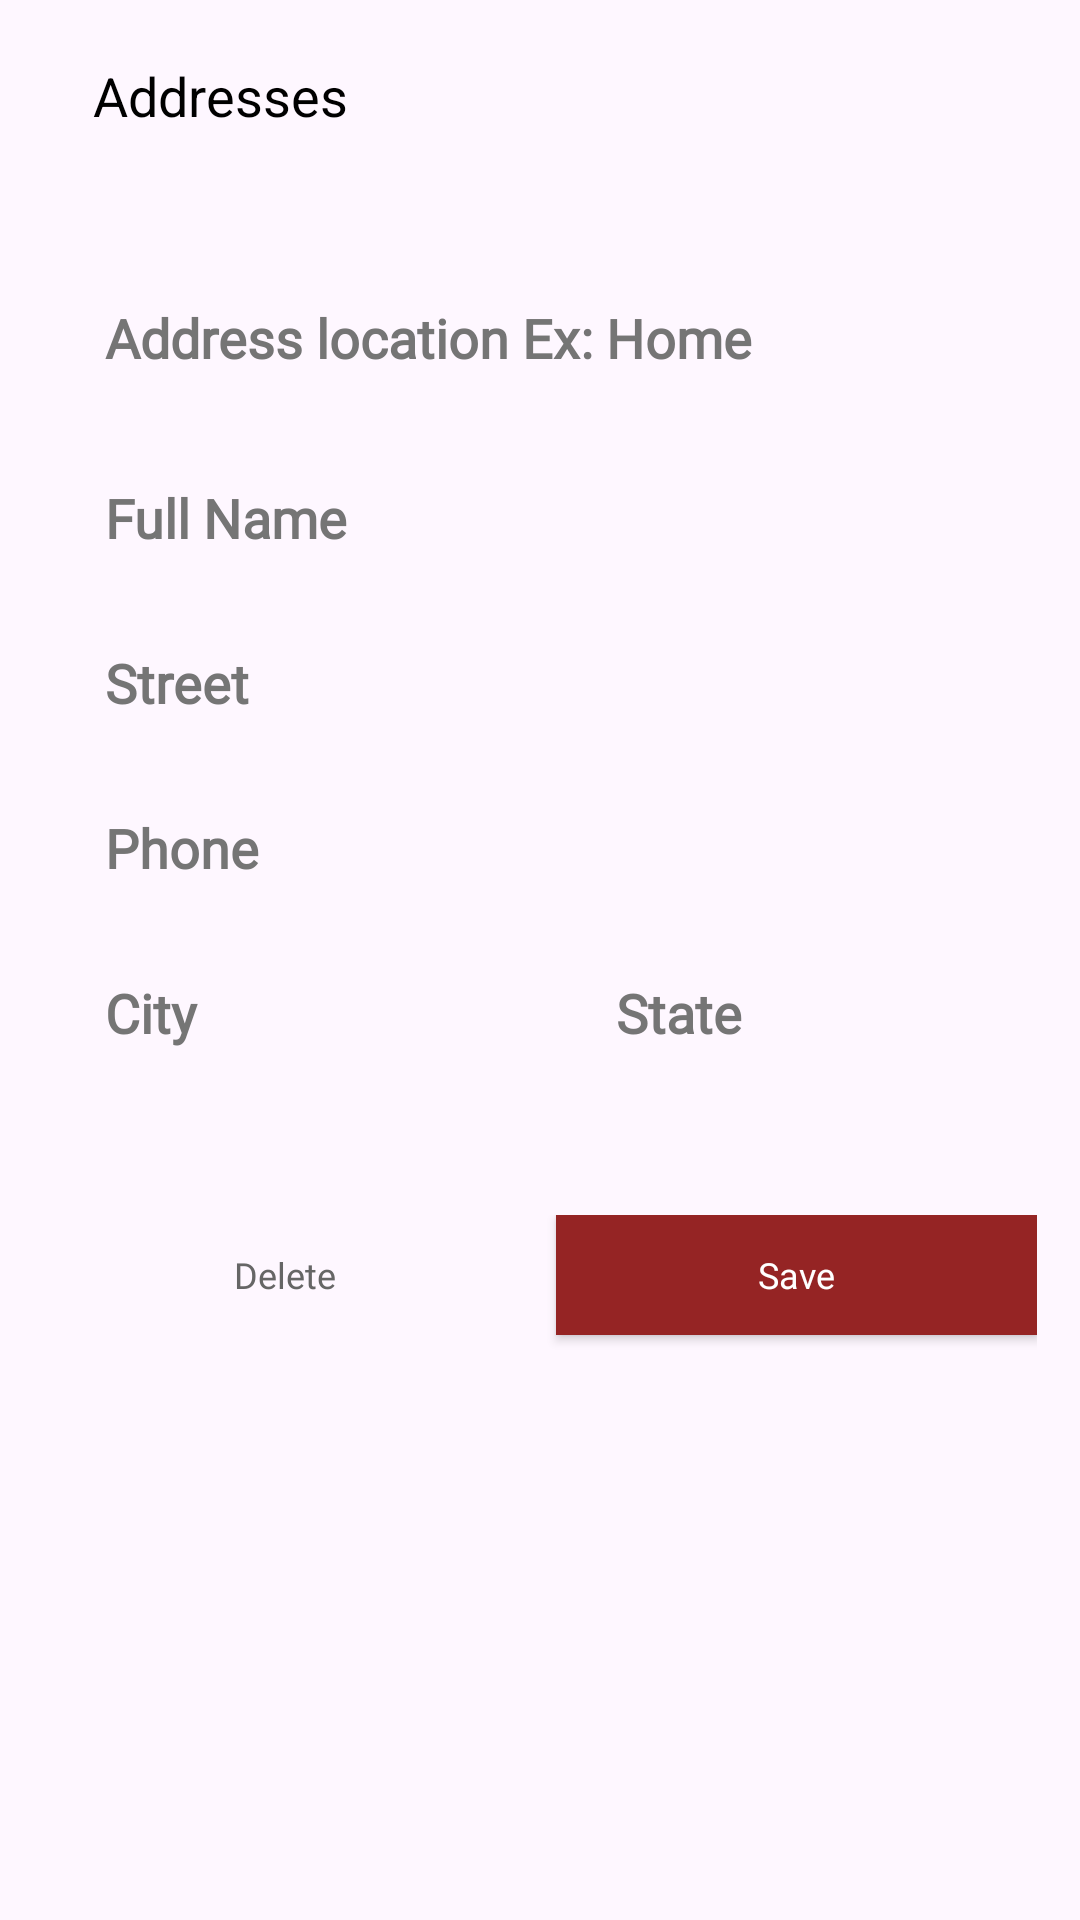

Android layout source for this screen:
<!-- AndroidManifest.xml: application theme Theme.Craft -->
<!-- res/layout/fragment_address.xml -->
<?xml version="1.0" encoding="utf-8"?>
<androidx.constraintlayout.widget.ConstraintLayout xmlns:android="http://schemas.android.com/apk/res/android"
    xmlns:app="http://schemas.android.com/apk/res-auto"
    android:layout_width="match_parent"
    android:layout_height="match_parent">

    <androidx.appcompat.widget.Toolbar
        android:id="@+id/toolbarAddresses"
        android:layout_width="0dp"
        android:layout_height="wrap_content"
        app:layout_constraintEnd_toEndOf="@id/rightGuideline"
        app:layout_constraintStart_toStartOf="@id/leftGuideline"
        app:layout_constraintTop_toTopOf="parent">

        <androidx.constraintlayout.widget.ConstraintLayout
            android:layout_width="match_parent"
            android:layout_height="match_parent">


            <TextView
                android:id="@+id/tvPaymentMethods"
                android:layout_width="wrap_content"
                android:layout_height="wrap_content"
                android:text="Addresses"
                android:textColor="@color/black"
                android:textSize="18sp"
                app:layout_constraintBottom_toBottomOf="@+id/imageAddressClose"
                app:layout_constraintStart_toStartOf="parent" />
        </androidx.constraintlayout.widget.ConstraintLayout>
    </androidx.appcompat.widget.Toolbar>

    <View
        android:id="@+id/topLine"
        android:layout_width="0dp"
        android:layout_height="1dp"
        android:layout_marginTop="10dp"
        android:background="@drawable/white_background"
        android:backgroundTint="@color/g_blue_gray200"
        app:layout_constraintEnd_toEndOf="@id/rightGuideline"
        app:layout_constraintStart_toStartOf="@id/leftGuideline"
        app:layout_constraintTop_toBottomOf="@id/toolbarAddresses" />

    <EditText
        android:id="@+id/edAddressTitle"
        android:layout_width="0dp"
        android:layout_height="45dp"
        android:layout_marginTop="15dp"
        android:background="@drawable/white_background"
        android:fontFamily="@font/nunito_regular"
        android:gravity="start|center_vertical"
        android:hint="Address location Ex: Home"
        android:textColor="@color/black"
        android:textColorHint="#757575"
        android:paddingStart="20dp"
        android:paddingEnd="20dp"
        android:singleLine="true"
        android:textStyle="bold"
        app:layout_constraintEnd_toEndOf="@id/rightGuideline"
        app:layout_constraintStart_toStartOf="@id/leftGuideline"
        app:layout_constraintTop_toBottomOf="@+id/topLine" />

    <EditText
        android:id="@+id/edFullName"
        android:layout_width="0dp"
        android:layout_height="45dp"
        android:layout_marginTop="15dp"
        android:background="@drawable/white_background"
        android:fontFamily="@font/nunito_regular"
        android:gravity="start|center_vertical"
        android:hint="Full Name"
        android:textColor="@color/black"
        android:textColorHint="#757575"
        android:paddingStart="20dp"
        android:paddingEnd="20dp"
        android:singleLine="true"
        android:textStyle="bold"
        app:layout_constraintEnd_toEndOf="@id/rightGuideline"
        app:layout_constraintStart_toStartOf="@id/leftGuideline"
        app:layout_constraintTop_toBottomOf="@+id/edAddressTitle" />

    <EditText
        android:id="@+id/edStreet"
        android:layout_width="0dp"
        android:layout_height="45dp"
        android:layout_marginTop="10dp"
        android:background="@drawable/white_background"
        android:fontFamily="@font/nunito_regular"
        android:gravity="start|center_vertical"
        android:hint="Street"
        android:textColor="@color/black"
        android:textColorHint="#757575"
        android:paddingStart="20dp"
        android:paddingEnd="20dp"
        android:singleLine="true"
        android:textStyle="bold"
        app:layout_constraintEnd_toEndOf="@id/rightGuideline"
        app:layout_constraintStart_toStartOf="@id/leftGuideline"
        app:layout_constraintTop_toBottomOf="@id/edFullName" />

    <LinearLayout
        android:id="@+id/linear"
        android:layout_width="0dp"
        android:layout_height="wrap_content"
        android:orientation="horizontal"
        app:layout_constraintEnd_toEndOf="@id/rightGuideline"
        app:layout_constraintHorizontal_bias="0.484"
        app:layout_constraintStart_toStartOf="@id/leftGuideline"
        app:layout_constraintTop_toBottomOf="@+id/edPhone">

        <EditText
            android:id="@+id/edCity"
            android:layout_width="378dp"
            android:layout_height="45dp"
            android:layout_marginTop="10dp"
            android:layout_marginEnd="5dp"
            android:layout_weight="1"
            android:background="@drawable/white_background"
            android:fontFamily="@font/nunito_regular"
            android:gravity="start|center_vertical"
            android:hint="City"
            android:textColor="@color/black"
            android:textColorHint="#757575"
            android:paddingStart="20dp"
            android:paddingEnd="20dp"
            android:singleLine="true"
            android:textStyle="bold" />

        <EditText
            android:id="@+id/edState"
            android:layout_width="378dp"
            android:layout_height="45dp"
            android:layout_marginStart="5dp"
            android:layout_marginTop="10dp"
            android:layout_weight="1"
            android:background="@drawable/white_background"
            android:fontFamily="@font/nunito_regular"
            android:gravity="start|center_vertical"
            android:hint="State"
            android:textColor="@color/black"
            android:textColorHint="#757575"
            android:paddingStart="20dp"
            android:paddingEnd="20dp"
            android:singleLine="true"
            android:textStyle="bold" />
    </LinearLayout>

    <EditText
        android:id="@+id/edPhone"
        android:layout_width="0dp"
        android:layout_height="45dp"
        android:layout_marginTop="10dp"
        android:background="@drawable/white_background"
        android:fontFamily="@font/nunito_regular"
        android:gravity="start|center_vertical"
        android:hint="Phone"
        android:textColor="@color/black"
        android:textColorHint="#757575"
        android:paddingStart="20dp"
        android:paddingEnd="20dp"
        android:phoneNumber="true"
        android:singleLine="true"
        android:textStyle="bold"
        app:layout_constraintEnd_toStartOf="@+id/rightGuideline"
        app:layout_constraintStart_toStartOf="@+id/leftGuideline"
        app:layout_constraintTop_toBottomOf="@+id/edStreet" />

    <LinearLayout
        android:layout_width="0dp"
        android:layout_height="wrap_content"
        android:layout_marginTop="45dp"
        android:orientation="horizontal"
        app:layout_constraintEnd_toEndOf="@id/rightGuideline"
        app:layout_constraintHorizontal_bias="1.0"
        app:layout_constraintStart_toStartOf="@id/leftGuideline"
        app:layout_constraintTop_toBottomOf="@id/linear"
        app:layout_constraintVertical_bias="0.494">

        <androidx.appcompat.widget.AppCompatButton
            android:id="@+id/buttonDelelte"
            android:layout_width="0dp"
            android:layout_height="40dp"
            android:layout_marginEnd="5dp"
            android:layout_marginBottom="20dp"
            android:layout_weight="1"
            android:background="@drawable/white_background"
            android:fontFamily="@font/nunito_bold"
            android:text="Delete"
            android:textAllCaps="false"
            android:textColor="@color/g_gray700"
            android:textSize="12dp"
            android:visibility="visible" />

        <androidx.appcompat.widget.AppCompatButton
            android:id="@+id/buttonSave"
            android:layout_width="0dp"
            android:layout_height="40dp"
            android:layout_marginStart="5dp"
            android:layout_marginBottom="20dp"
            android:layout_weight="1"
            android:background="@drawable/red_background"
            android:backgroundTint="@color/g_gold"
            android:fontFamily="@font/nunito_bold"
            android:text="Save"
            android:textAllCaps="false"
            android:textColor="@color/white"
            android:textSize="12dp"
            android:visibility="visible" />
    </LinearLayout>

    <ProgressBar
        android:id="@+id/progressbarAddress"
        android:layout_width="wrap_content"
        android:layout_height="wrap_content"
        android:layout_marginBottom="45dp"
        android:indeterminateTint="@color/g_gray700"
        android:visibility="gone"
        app:layout_constraintBottom_toBottomOf="parent"
        app:layout_constraintEnd_toEndOf="parent"
        app:layout_constraintStart_toStartOf="parent" />

    <androidx.constraintlayout.widget.Guideline
        android:id="@+id/leftGuideline"
        android:layout_width="wrap_content"
        android:layout_height="wrap_content"
        android:orientation="vertical"
        app:layout_constraintGuide_percent="0.04136253" />

    <androidx.constraintlayout.widget.Guideline
        android:id="@+id/rightGuideline"
        android:layout_width="wrap_content"
        android:layout_height="wrap_content"
        android:orientation="vertical"
        app:layout_constraintGuide_percent="0.96" />
</androidx.constraintlayout.widget.ConstraintLayout>
<!-- resources referenced by this layout -->
<resources>
  <color name="black">#FF000000</color>
  <color name="g_blue_gray200">#97AABD</color>
  <color name="g_gold">#952424</color>
  <color name="g_gray700">#666666</color>
  <color name="white">#FFFFFFFF</color>
  <!-- drawable red_background (drawable) -->
  <shape android:shape="rectangle" xmlns:android="http://schemas.android.com/apk/res/android">
      <solid android:color="#fff"/>
      <corners android:radius="@dimen/buttonCorners"/>
  </shape>
  <style name="Theme.Craft" parent="Base.Theme.Craft" />
  <style name="Base.Theme.Craft" parent="Theme.Material3.DayNight.NoActionBar">
          
          
          <item name="colorPrimaryVariant">@color/status_bar_color</item>
          <item name="android:statusBarColor">?attr/colorPrimaryVariant</item>
      </style>
  <color name="status_bar_color">#733131</color>
</resources>
